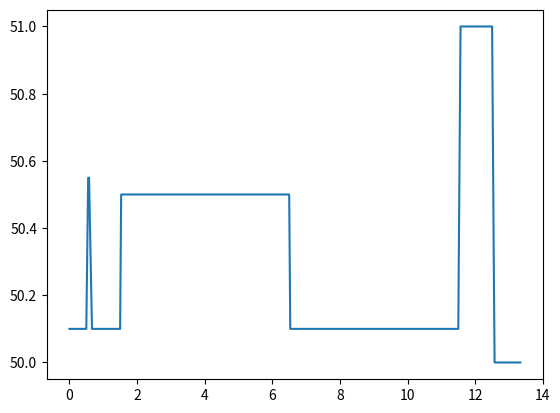

Write the Python code that produced this figure.
import numpy as np
import datetime as dt
import matplotlib.pyplot as plt


class Ramp:
    def __init__(
        self,
        start_frequency,
        end_frequency,
        start_time: dt.datetime,
        end_time: dt.datetime,
    ):
        self.start_frequency = start_frequency
        self.end_frequency = end_frequency
        self.start_time = start_time
        self.end_time = end_time

        self.df = (end_frequency - start_frequency) / (
            end_time - start_time
        ).total_seconds()


class FastRampTest:
    def __init__(self, start_time: dt.datetime):
        s = self.s
        self.start_frequency = 50.1
        self.start_time = start_time
        self.ramps = [
            Ramp(50.1, 50.55, s(30), s(33.1)),
            Ramp(50.55, 50.1, s(34.9), s(39.9)),
            Ramp(50.1, 50.5, s(90), s(91.7)),
            Ramp(50.5, 50.1, s(390), s(391.7)),
            Ramp(50.1, 51.0, s(690), s(693.8)),
            Ramp(51.0, 50.0, s(750), s(754.2)),
        ]

    def measure_frequency(self, time: dt.datetime):
        for ramp in self.ramps:
            if time <= ramp.start_time:
                return ramp.start_frequency
            elif time <= ramp.end_time:
                return (
                    ramp.start_frequency
                    + ramp.df * (time - ramp.start_time).total_seconds()
                )
        return self.ramps[-1].end_frequency

    def s(self, seconds):
        return self.start_time + dt.timedelta(seconds=seconds)


if __name__ == "__main__":
    start = dt.datetime.now()
    test = FastRampTest(dt.datetime.now())
    ts = np.linspace(0, 800, 10000)
    fs = np.array([test.measure_frequency(start + dt.timedelta(seconds=t)) for t in ts])
    plt.plot(ts / 60, fs)
    plt.show()
